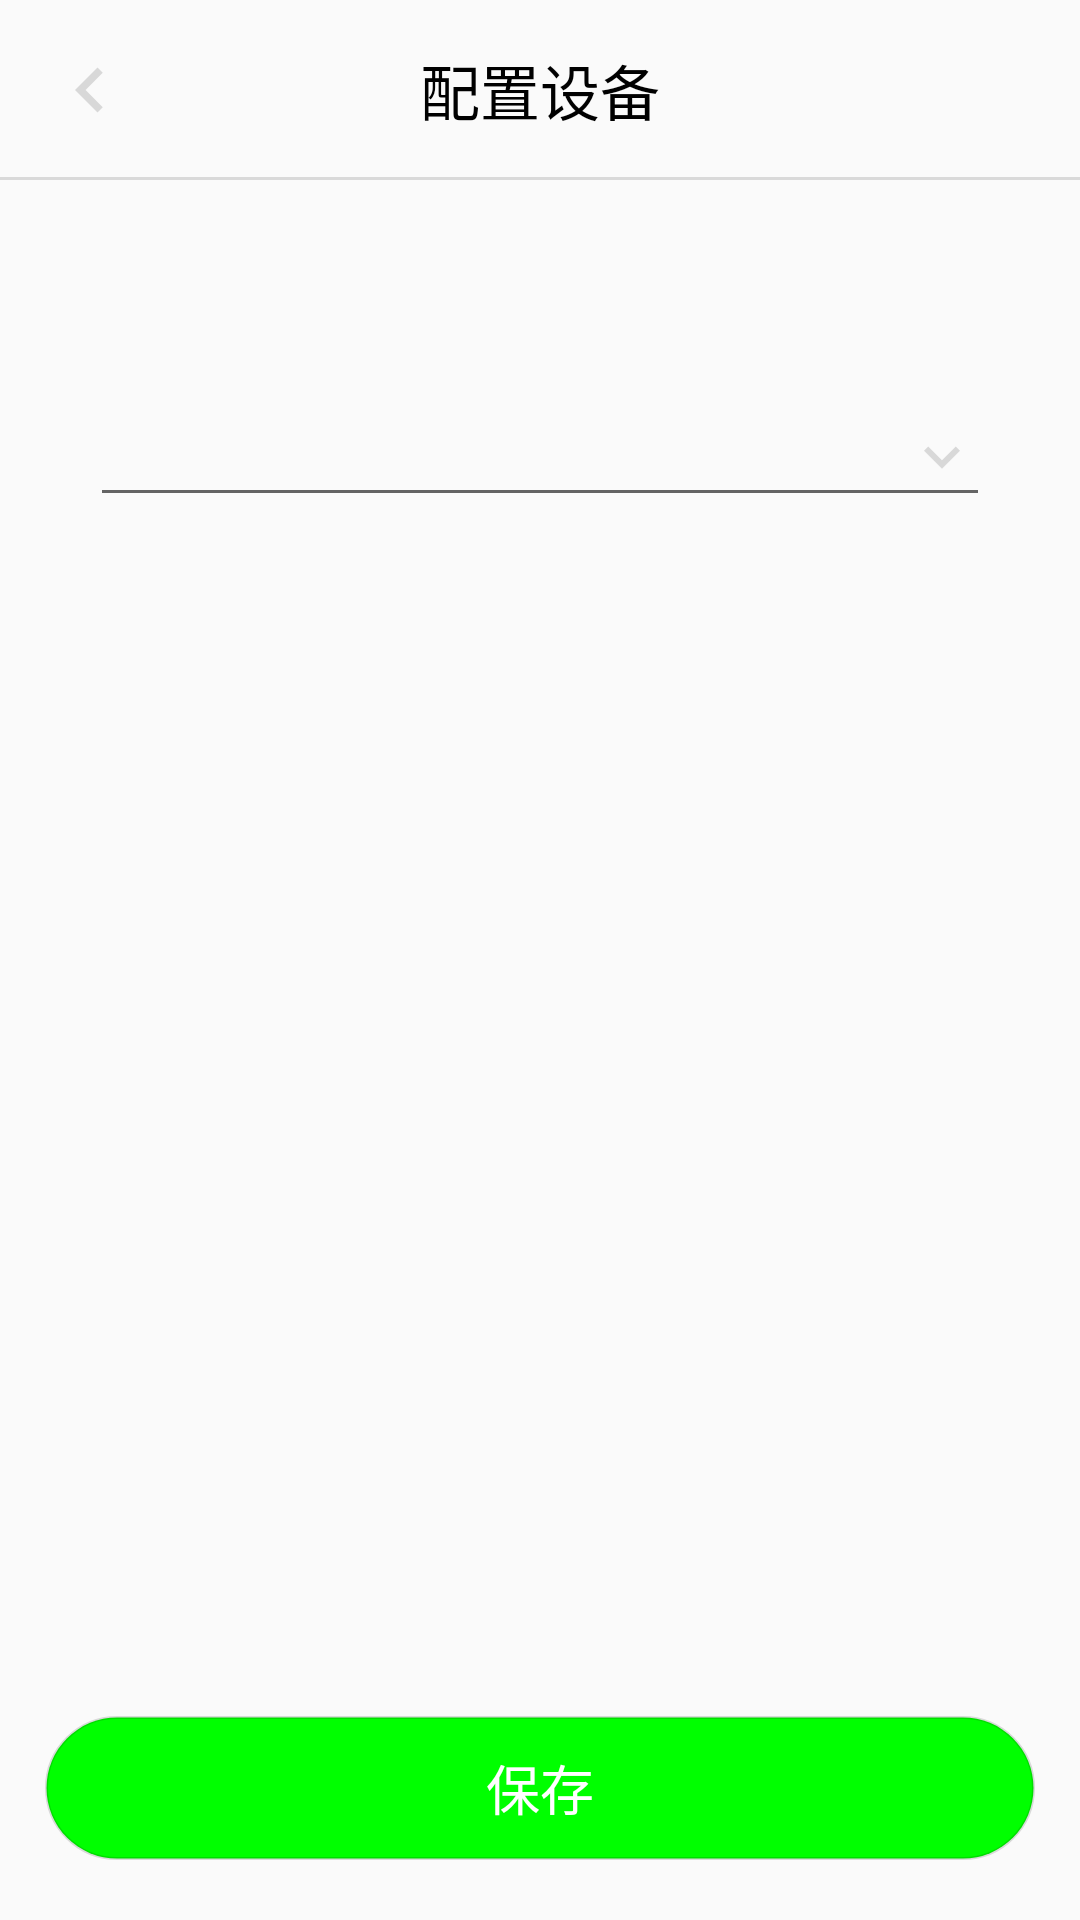

The Android layout XML behind this screen, and the referenced resources:
<!-- AndroidManifest.xml: activity theme ActivityCommonTheme -->
<!-- res/layout/activity_employee_add.xml -->
<?xml version="1.0" encoding="utf-8"?>
<FrameLayout xmlns:android="http://schemas.android.com/apk/res/android"
    android:layout_width="match_parent"
    android:layout_height="match_parent"
    android:focusable="true"
    android:focusableInTouchMode="true">

    <include layout="@layout/title_bar_common_layout" />

    <include
        layout="@layout/exit_text_common_layout"
        android:layout_width="300dp"
        android:layout_height="wrap_content"
        android:layout_gravity="center_horizontal"
        android:layout_marginTop="120dp" />

    <Button
        android:id="@+id/bt_save_employee"
        android:layout_width="330dp"
        android:layout_height="wrap_content"
        android:layout_gravity="bottom|center_horizontal"
        android:layout_marginBottom="20dp"
        android:background="@drawable/selector_employee_add_button_bg"
        android:text="保存"
        android:textColor="#fff"
        android:textSize="18sp" />

</FrameLayout>
<!-- res/layout/title_bar_common_layout.xml (included above) -->
<?xml version="1.0" encoding="utf-8"?>
<FrameLayout xmlns:android="http://schemas.android.com/apk/res/android"
    android:layout_width="match_parent"
    android:layout_height="wrap_content"
    android:layout_gravity="top">

    <FrameLayout
        android:layout_width="match_parent"
        android:layout_height="wrap_content"
        android:padding="15dp">

        <ImageView
            android:id="@+id/iv_back"
            android:layout_width="30dp"
            android:layout_height="match_parent"
            android:layout_gravity="center_vertical"
            android:src="@drawable/left_arrow_icon" />

        <TextView
            android:id="@+id/tv_title"
            android:layout_width="wrap_content"
            android:layout_height="wrap_content"
            android:layout_gravity="center"
            android:gravity="center"
            android:text="配置设备"
            android:textColor="#000000"
            android:textSize="20dp" />

        <ImageView
            android:id="@+id/iv_add"
            android:layout_width="30dp"
            android:layout_height="match_parent"
            android:layout_gravity="center_vertical|end"
            android:src="@drawable/icon_add"
            android:visibility="gone" />

        <TextView
            android:id="@+id/tv_completed"
            android:layout_width="wrap_content"
            android:layout_height="wrap_content"
            android:layout_gravity="center_vertical|end"
            android:gravity="center"
            android:text="完成"
            android:textColor="#00ffff"
            android:textSize="18dp"
            android:visibility="gone" />
    </FrameLayout>

    <View
        android:layout_width="match_parent"
        android:layout_height="1dp"
        android:layout_gravity="bottom"
        android:background="#22000000" />
</FrameLayout>
<!-- res/layout/exit_text_common_layout.xml (included above) -->
<?xml version="1.0" encoding="utf-8"?>
<android.support.design.widget.TextInputLayout xmlns:android="http://schemas.android.com/apk/res/android"
    android:layout_width="wrap_content"
    android:layout_height="wrap_content"
    android:id="@+id/text_input_layout"
    android:elevation="10dp">

    <android.support.design.widget.TextInputEditText
        android:id="@+id/text_input_edit_text"
        android:layout_width="match_parent"
        android:layout_height="wrap_content"
        android:drawableEnd="@drawable/down_arrow_icon"
        android:gravity="center_vertical"
        android:imeOptions="actionNext"
        android:inputType="text" />
</android.support.design.widget.TextInputLayout>
<!-- resources referenced by this layout -->
<resources>
  <!-- drawable down_arrow_icon (drawable) -->
  <vector xmlns:android="http://schemas.android.com/apk/res/android"
      android:width="24dp"
      android:height="24dp"
      android:viewportHeight="24.0"
      android:viewportWidth="24.0">
      <path
          android:fillColor="#22000000"
          android:pathData="M7.41,7.84L12,12.42l4.59,-4.58L18,9.25l-6,6 -6,-6z" />
  </vector>
  <!-- drawable icon_add: png bitmap (drawable-xxhdpi, 230 bytes) -->
  <!-- drawable left_arrow_icon (drawable) -->
  <vector xmlns:android="http://schemas.android.com/apk/res/android"
      android:width="30dp"
      android:height="30dp"
      android:viewportHeight="24.0"
      android:viewportWidth="24.0">
      <path
          android:fillColor="#22000000"
          android:pathData="M15.41,7.41L14,6l-6,6 6,6 1.41,-1.41L10.83,12z" />
  </vector>
  <!-- drawable selector_employee_add_button_bg (drawable) -->
  <?xml version="1.0" encoding="utf-8"?>
  <selector xmlns:android="http://schemas.android.com/apk/res/android">
      <item android:drawable="@drawable/shape_wifi_info_confirm_button_bg_not_clickable" android:state_pressed="true" />
      <item android:drawable="@drawable/shape_wifi_info_confirm_button_bg_clickable" />
  </selector>
  <style name="ActivityCommonTheme" parent="Theme.AppCompat.Light.NoActionBar">
          <item name="android:windowIsTranslucent">true</item>
      </style>
  <!-- drawable shape_wifi_info_confirm_button_bg_not_clickable (drawable) -->
  <?xml version="1.0" encoding="utf-8"?>
  <shape xmlns:android="http://schemas.android.com/apk/res/android"
      android:shape="rectangle">
      <size
          android:width="240dp"
          android:height="30dp" />
      <stroke
          android:width="1dp"
          android:color="#22000000" />
      <solid android:color="#22000000"/>
      <corners android:radius="50dp" />
  </shape>
  <!-- drawable shape_wifi_info_confirm_button_bg_clickable (drawable) -->
  <?xml version="1.0" encoding="utf-8"?>
  <shape xmlns:android="http://schemas.android.com/apk/res/android"
      android:shape="rectangle">
      <size
          android:width="240dp"
          android:height="30dp" />
      <stroke
          android:width="1dp"
          android:color="#22000000" />
      <solid android:color="#00ff00" />
      <corners android:radius="50dp" />
  </shape>
</resources>
